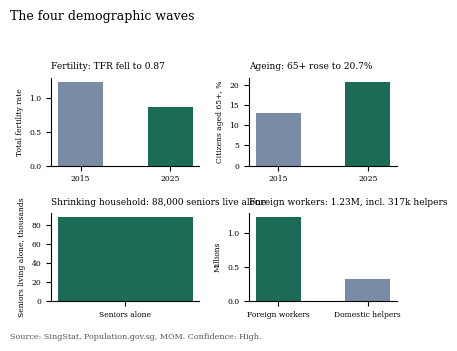

Python code for this plot:
import matplotlib
matplotlib.use('Agg')
import matplotlib.pyplot as plt
import matplotlib.patches as mp
from matplotlib import rcParams
rcParams['font.family']='DejaVu Serif'

# Four demographic waves (from the demographics chapter tables)
# Wave 1: fertility collapse — TFR 0.87 (2025), births 27,393 (-11.1%)
# Wave 2: ageing — citizens 65+ at 20.7% (up from 13.1% in 2015)
# Wave 3: shrinking household — seniors living alone 88,000
# Wave 4: foreign workers — 1.23M foreign workers, 317,000 helpers

fig, axes = plt.subplots(2, 2, figsize=(4.15, 3.4), dpi=300)
fig.suptitle('The four demographic waves', fontsize=9, x=0.02, ha='left')

# Wave 1: TFR collapse
ax = axes[0,0]
ax.bar(['2015','2025'], [1.24, 0.87], color=['#7a8ba6','#1b6b57'], width=0.5)
ax.set_title('Fertility: TFR fell to 0.87', fontsize=6.5, loc='left')
ax.set_ylabel('Total fertility rate', fontsize=5.5)
ax.tick_params(labelsize=5.5)
ax.spines[['top','right']].set_visible(False)

# Wave 2: ageing
ax = axes[0,1]
ax.bar(['2015','2025'], [13.1, 20.7], color=['#7a8ba6','#1b6b57'], width=0.5)
ax.set_title('Ageing: 65+ rose to 20.7%', fontsize=6.5, loc='left')
ax.set_ylabel('Citizens aged 65+, %', fontsize=5.5)
ax.tick_params(labelsize=5.5)
ax.spines[['top','right']].set_visible(False)

# Wave 3: shrinking household
ax = axes[1,0]
ax.bar(['Seniors alone'], [88], color='#1b6b57', width=0.4)
ax.set_title('Shrinking household: 88,000 seniors live alone', fontsize=6.5, loc='left')
ax.set_ylabel('Seniors living alone, thousands', fontsize=5.5)
ax.tick_params(labelsize=5.5)
ax.spines[['top','right']].set_visible(False)

# Wave 4: foreign workers
ax = axes[1,1]
ax.bar(['Foreign workers','Domestic helpers'], [1.23, 0.317], color=['#1b6b57','#7a8ba6'], width=0.5)
ax.set_title('Foreign workers: 1.23M, incl. 317k helpers', fontsize=6.5, loc='left')
ax.set_ylabel('Millions', fontsize=5.5)
ax.tick_params(labelsize=5.5)
ax.spines[['top','right']].set_visible(False)

fig.text(0.02,0.012,'Source: SingStat, Population.gov.sg, MOM. Confidence: High.',fontsize=5.8,color='#555')
plt.tight_layout(rect=[0,0.03,1,0.95])
plt.savefig('fig-four-waves.pdf'); plt.savefig('fig-four-waves.png',dpi=300)
print('wrote fig-four-waves')
